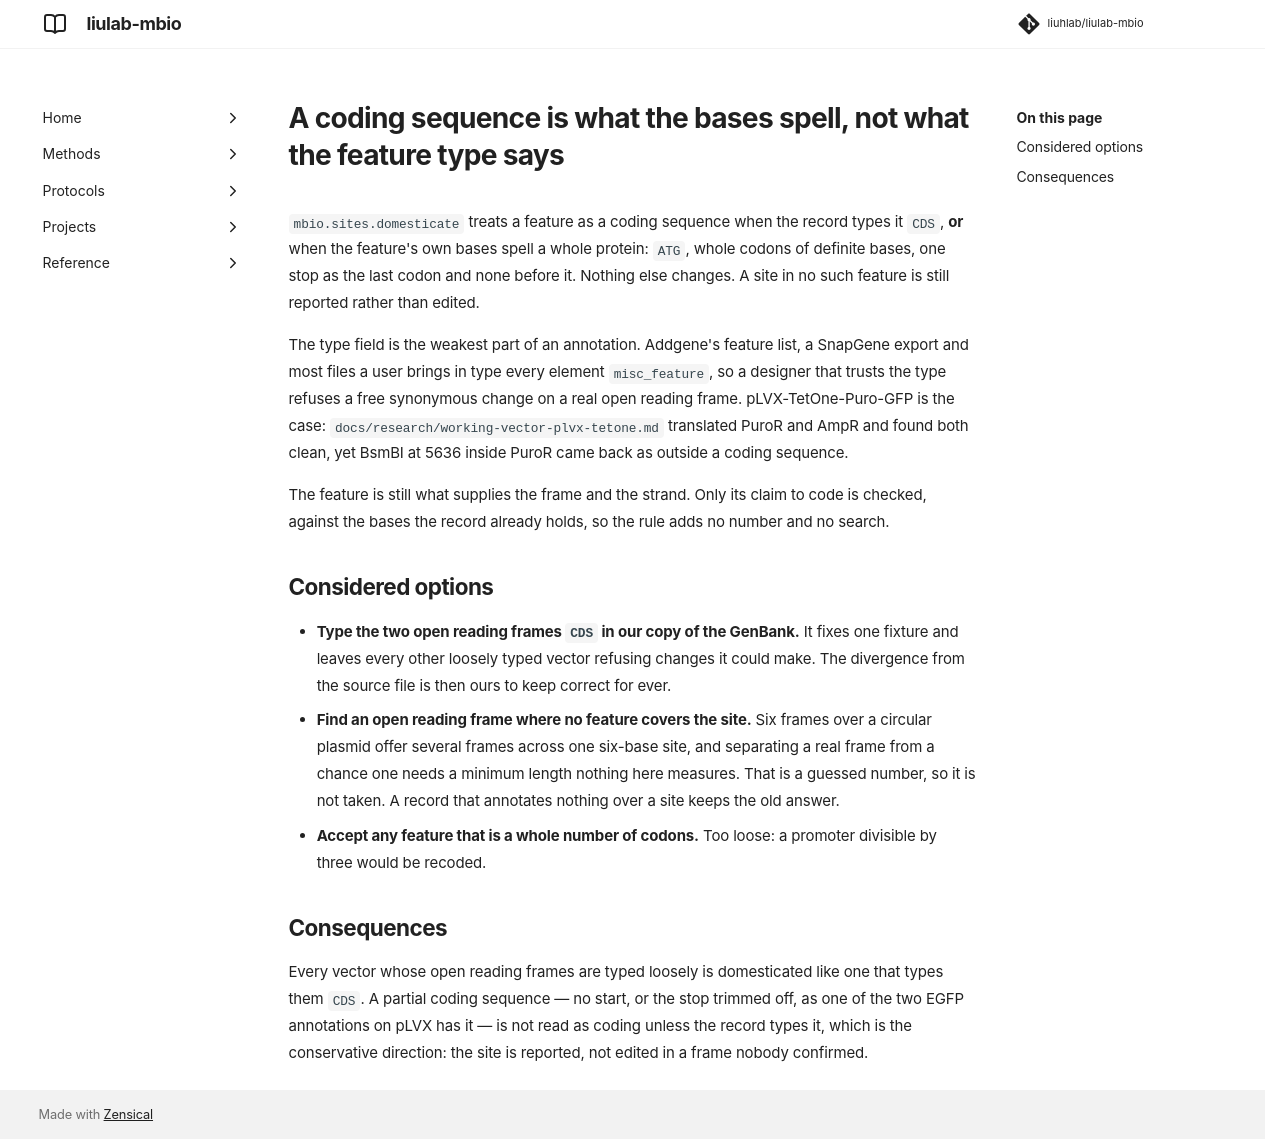

repository: liuhlab/liulab-mbio · page: adr/0013-coding-by-bases/index.html · generator: mkdocs

---
search:
  exclude: true
---

# A coding sequence is what the bases spell, not what the feature type says

`mbio.sites.domesticate` treats a feature as a coding sequence when the record types it
`CDS`, **or** when the feature's own bases spell a whole protein: `ATG`, whole codons of
definite bases, one stop as the last codon and none before it. Nothing else changes. A site in
no such feature is still reported rather than edited.

The type field is the weakest part of an annotation. Addgene's feature list, a SnapGene export
and most files a user brings in type every element `misc_feature`, so a designer that trusts the
type refuses a free synonymous change on a real open reading frame. pLVX-TetOne-Puro-GFP is the
case: `docs/research/working-vector-plvx-tetone.md` translated PuroR and AmpR and found both
clean, yet BsmBI at 5636 inside PuroR came back as outside a coding sequence.

The feature is still what supplies the frame and the strand. Only its claim to code is checked,
against the bases the record already holds, so the rule adds no number and no search.

## Considered options

- **Type the two open reading frames `CDS` in our copy of the GenBank.** It fixes one fixture
  and leaves every other loosely typed vector refusing changes it could make. The divergence
  from the source file is then ours to keep correct for ever.
- **Find an open reading frame where no feature covers the site.** Six frames over a circular
  plasmid offer several frames across one six-base site, and separating a real frame from a
  chance one needs a minimum length nothing here measures. That is a guessed number, so it is
  not taken. A record that annotates nothing over a site keeps the old answer.
- **Accept any feature that is a whole number of codons.** Too loose: a promoter divisible by
  three would be recoded.

## Consequences

Every vector whose open reading frames are typed loosely is domesticated like one that types
them `CDS`. A partial coding sequence — no start, or the stop trimmed off, as one of the two
EGFP annotations on pLVX has it — is not read as coding unless the record types it, which is the
conservative direction: the site is reported, not edited in a frame nobody confirmed.
